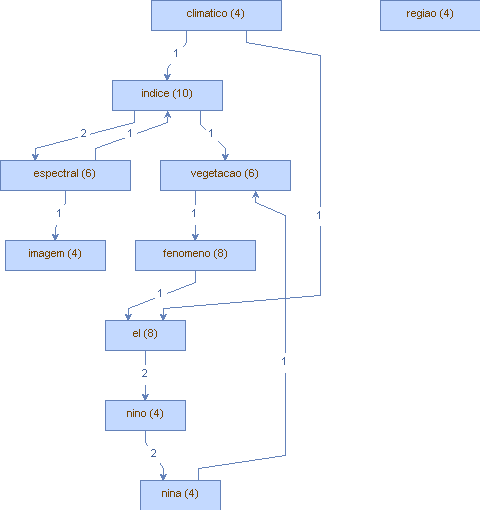

The file beside this chart, header and first rows:
Vertice, peso (V), Aresta, peso (A)
indice, (10), normalizada, (1)
indice, (10), espectral, (2)
indice, (10), vegetacao, (1)
indice, (10), ndvi, (1)
fenomeno, (8), influencia, (1)
fenomeno, (8), consequencia, (1)
fenomeno, (8), exerce, (1)
fenomeno, (8), el, (1)
el, (8), nino-southern, (1)
el, (8), nino-oscilacao, (1)
el, (8), nino, (2)
espectral, (6), lag, (1)
espectral, (6), indice, (1)
espectral, (6), imagem, (1)
vegetacao, (6), diferenca, (1)
vegetacao, (6), municipio, (1)
vegetacao, (6), fenomeno, (1)
regiao, (4), pantanal, (1)
regiao, (4), impacto, (1)
nino, (4), nina, (2)
nina, (4), vegetacao, (1)
nina, (4), forte, (1)
climatico, (4), indice, (1)
climatico, (4), el, (1)
imagem, (4), objetivo, (1)
imagem, (4), seguinte, (1)
